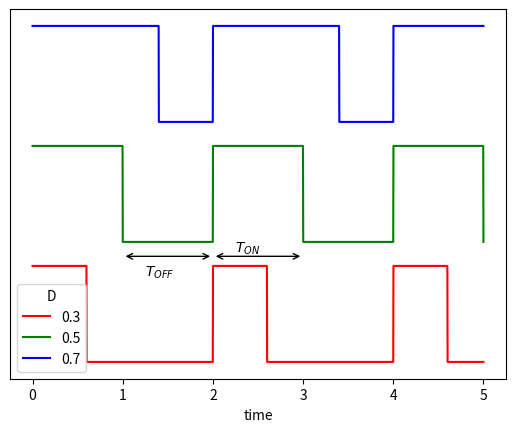

Recreate this plot in Python.
#!/usr/bin/env python3
# -*- coding: utf-8 -*-
"""
Created on Wed Sep 13 17:30:57 2017

[redacted]
"""

import matplotlib.pyplot as plt
from scipy.signal import square    
import numpy as np

xs = np.linspace(0,5,2000)

plt.close("all")
plt.figure()

Y = 0

freq = 0.5

for D,c in zip([0.3,0.5,0.7],["red","green","blue"]):
    ys = square(2*np.pi * freq * xs, duty=D)
    plt.plot(xs,ys+Y,c=c,label=str(D))
    Y+=2.5
    
plt.legend(title="D")

plt.annotate("",xy=(2*freq,1.2),xytext=(4*freq,1.2),
             arrowprops = {"arrowstyle": "<->"})


plt.annotate("",xy=(4*freq,1.2),xytext=(6*freq,1.2),
             arrowprops = {"arrowstyle": "<->"})


plt.text(2*freq+freq/2.,0.8,"$T_{OFF}$")
plt.text(4*freq+freq/2.,1.3,"$T_{ON}$")

plt.xlabel("time")
plt.yticks([])

plt.savefig("duty_cycle.svg")